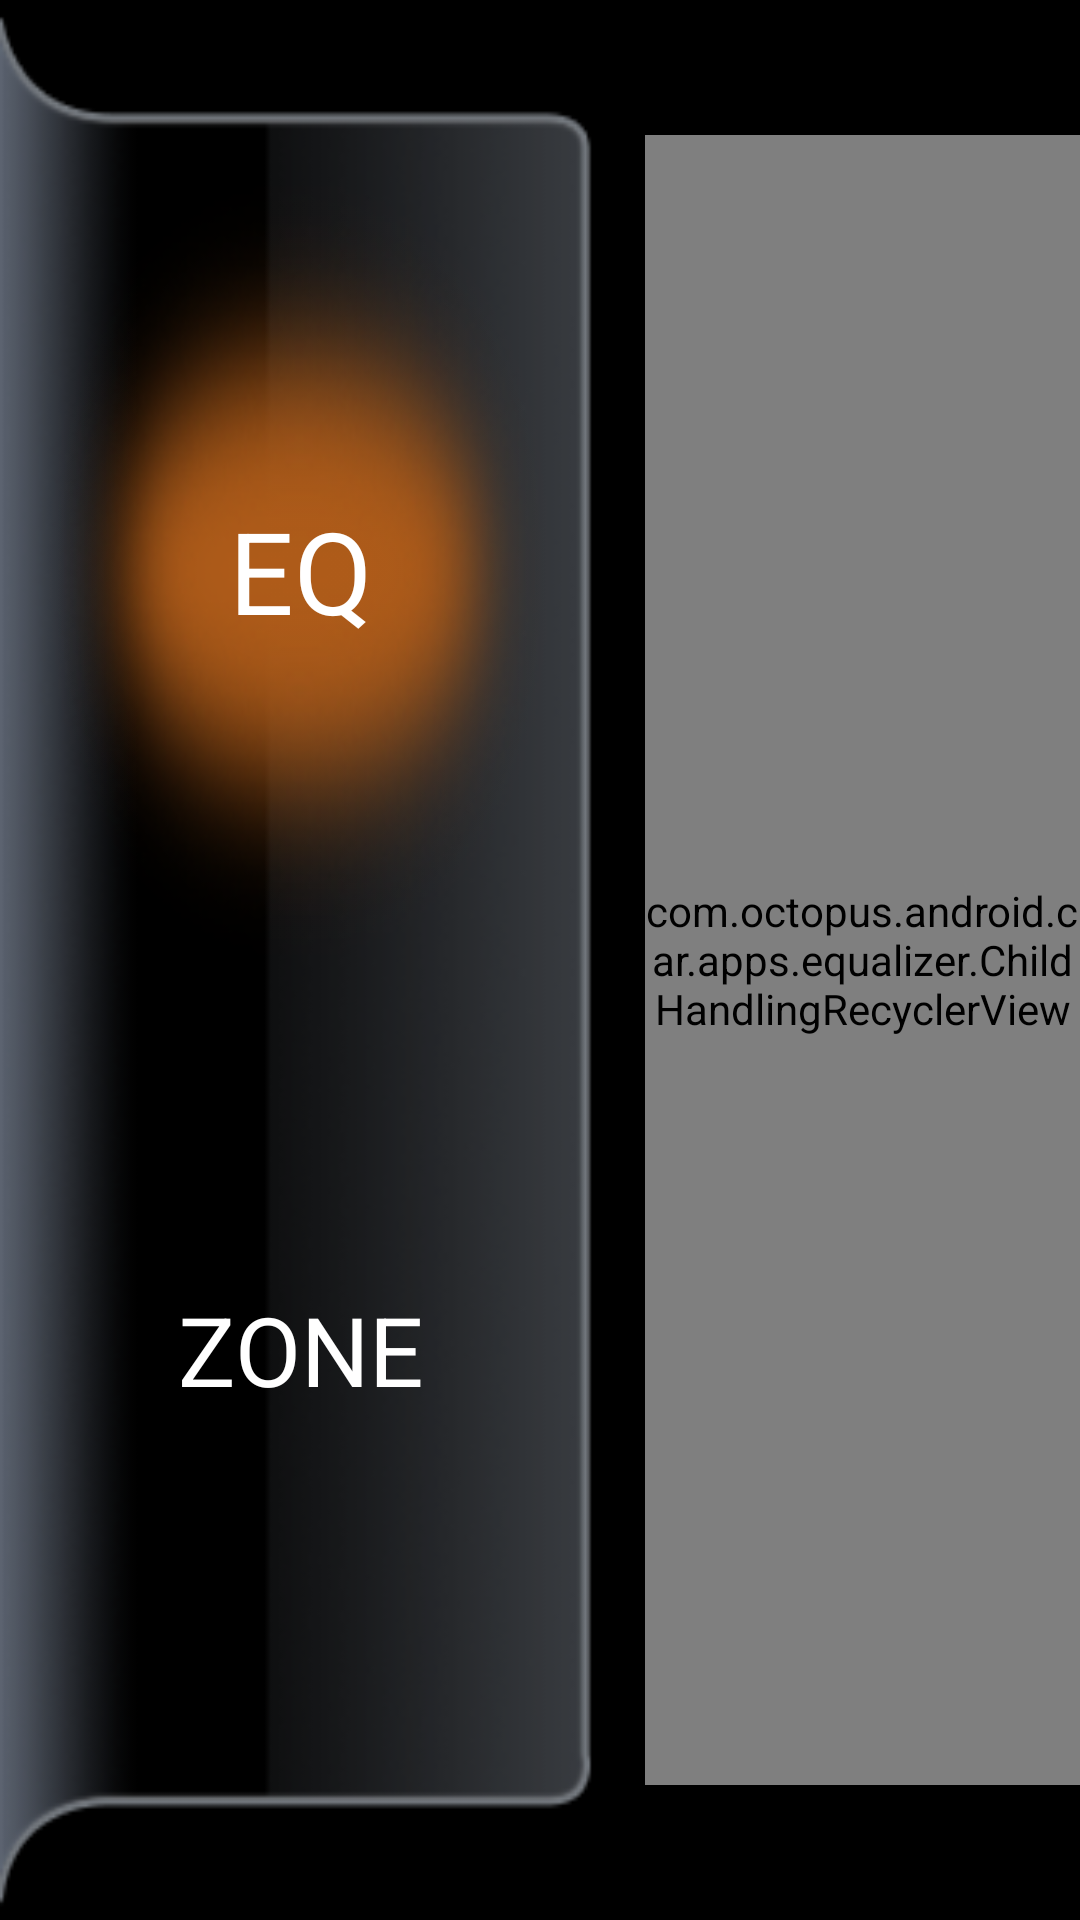

This screen was rendered from an Android layout file. Write that file and the resources it references.
<!-- AndroidManifest.xml: application theme Theme.MyCarApps -->
<!-- res/layout/fragment_eq_ajust.xml -->
<?xml version="1.0" encoding="utf-8"?>
<LinearLayout xmlns:android="http://schemas.android.com/apk/res/android"
    xmlns:tools="http://schemas.android.com/tools"
    android:id="@+id/multiStateContainer"
    android:layout_width="match_parent"
    android:layout_height="match_parent"
    android:background="@mipmap/bg_g"
    android:orientation="horizontal">

    <LinearLayout
        android:layout_width="200dp"
        android:layout_height="match_parent"
        android:background="@mipmap/b_bg"
        android:orientation="vertical">

        <FrameLayout
            android:id="@+id/eq_fl"
            android:layout_width="match_parent"
            android:layout_height="0dp"
            android:layout_marginTop="60dp"
            android:layout_weight="1">

            <ImageView
                android:id="@+id/eq_iv"
                android:layout_width="wrap_content"
                android:layout_height="wrap_content"
                android:layout_gravity="center"
                android:background="@mipmap/b_l_bg_pressed" />

            <TextView
                android:id="@+id/eq_tv"
                android:layout_width="match_parent"
                android:layout_height="match_parent"
                android:gravity="center"
                android:text="EQ"
                android:textColor="#ffffff"
                android:textSize="38sp" />
        </FrameLayout>

        <FrameLayout
            android:id="@+id/zone_fl"
            android:layout_width="match_parent"
            android:layout_height="0dp"
            android:layout_marginBottom="60dp"
            android:layout_weight="1">

            <ImageView
                android:id="@+id/zone_iv"
                android:layout_width="wrap_content"
                android:layout_height="wrap_content"
                android:layout_gravity="center"
                android:background="@mipmap/b_l_bg_pressed"
                android:visibility="gone" />

            <TextView
                android:id="@+id/zone"
                android:layout_width="match_parent"
                android:layout_height="match_parent"
                android:gravity="center"
                android:text="ZONE"
                android:textColor="#ffffff"
                android:textSize="32sp" />
        </FrameLayout>
    </LinearLayout>

    <com.octopus.android.car.apps.equalizer.ChildHandlingRecyclerView
        android:id="@+id/recycler_view"
        android:layout_width="match_parent"
        android:layout_height="match_parent"
        android:layout_marginLeft="15dp"
        android:layout_marginTop="45dp"
        android:layout_marginBottom="45dp"
        android:overScrollMode="never"
        tools:listit1em="@layout/fragment_eq_ajust_item" />

    <LinearLayout
        android:id="@+id/zone_ll"
        android:layout_width="match_parent"
        android:layout_height="match_parent"
        android:layout_marginLeft="75dp"
        android:layout_marginTop="45dp"
        android:layout_marginBottom="45dp"
        android:orientation="horizontal"
        android:visibility="gone">

        <LinearLayout
            android:layout_width="wrap_content"
            android:layout_height="match_parent"
            android:layout_marginHorizontal="6dp"
            android:orientation="vertical">

            <FrameLayout
                android:layout_width="wrap_content"
                android:layout_height="match_parent"
                android:layout_gravity="center"
                android:layout_weight="1">

                <ImageView
                    android:layout_width="wrap_content"
                    android:layout_height="match_parent"
                    android:scaleType="fitXY"
                    android:src="@mipmap/eq_bg" />

                <com.octopus.android.car.apps.equalizer.VerticalSeekBar
                    android:id="@+id/seekBarVol"
                    android:layout_width="match_parent"
                    android:layout_height="match_parent"
                    android:layout_marginHorizontal="1dp"
                    android:max="20"
                    android:min="0"
                    android:paddingStart="0dp"
                    android:paddingEnd="0dp"
                    android:progress="10"
                    android:progressDrawable="@null"
                    android:thumb="@mipmap/thumb_red"
                    android:thumbOffset="0dp" />
            </FrameLayout>

            <TextView
                android:layout_width="wrap_content"
                android:layout_height="wrap_content"
                android:layout_marginTop="8dp"
                android:background="@mipmap/bg_kuang"
                android:gravity="center"
                android:paddingHorizontal="15dp"
                android:text="低音炮"
                android:textColor="#ffffff"
                android:textSize="22sp" />
        </LinearLayout>

        <LinearLayout
            android:layout_width="wrap_content"
            android:layout_height="match_parent"
            android:layout_marginLeft="36dp"
            android:orientation="vertical">

            <FrameLayout
                android:layout_width="wrap_content"
                android:layout_height="match_parent"
                android:layout_gravity="center"
                android:layout_weight="1">

                <ImageView
                    android:layout_width="wrap_content"
                    android:layout_height="match_parent"
                    android:scaleType="fitXY"
                    android:src="@mipmap/eq_bg" />

                <com.octopus.android.car.apps.equalizer.VerticalSeekBar
                    android:id="@+id/loudness"
                    android:layout_width="match_parent"
                    android:layout_height="match_parent"
                    android:layout_marginHorizontal="1dp"
                    android:max="20"
                    android:min="0"
                    android:paddingStart="0dp"
                    android:paddingEnd="0dp"
                    android:progress="10"
                    android:progressDrawable="@null"
                    android:thumb="@mipmap/thumb_red"
                    android:thumbOffset="0dp" />
            </FrameLayout>

            <TextView
                android:layout_width="wrap_content"
                android:layout_height="wrap_content"
                android:layout_marginTop="8dp"
                android:background="@mipmap/bg_kuang"
                android:gravity="center"
                android:paddingHorizontal="15dp"
                android:text=" 响度 "
                android:textColor="#ffffff"
                android:textSize="22sp" />
        </LinearLayout>

        <LinearLayout
            android:id="@+id/zone_scope_ll"
            android:layout_width="wrap_content"
            android:layout_height="wrap_content"
            android:layout_gravity="center"
            android:layout_marginLeft="85dp"
            android:background="@mipmap/zone_bg"
            android:gravity="center">

            <ImageView
                android:id="@+id/zone_red_cursor_iv"
                android:layout_width="wrap_content"
                android:layout_height="wrap_content"
                android:layout_gravity="center"
                android:background="@mipmap/zone"
                android:visibility="visible" />

        </LinearLayout>

        <ImageView
            android:layout_width="wrap_content"
            android:layout_height="wrap_content"
            android:layout_marginLeft="45dp"
            android:layout_marginTop="30dp"
            android:clickable="true"
            android:scaleType="center"
            android:src="@drawable/selector_zone_reset" />
    </LinearLayout>
</LinearLayout>
<!-- res/layout/fragment_eq_ajust_item.xml (included above) -->
<?xml version="1.0" encoding="utf-8"?>
<LinearLayout xmlns:android="http://schemas.android.com/apk/res/android"
    android:id="@+id/multiStateContainer"
    android:layout_width="wrap_content"
    android:layout_height="match_parent"
    android:layout_marginHorizontal="3dp"
    android:orientation="vertical">

    <FrameLayout
        android:layout_width="wrap_content"
        android:layout_height="0dp"
        android:layout_weight="1">

        <ImageView
            android:layout_width="wrap_content"
            android:layout_height="match_parent"
            android:scaleType="fitXY"
            android:src="@mipmap/eq_bg" />

        <com.octopus.android.car.apps.equalizer.VerticalSeekBar
            android:id="@+id/seekBarVol"
            android:layout_width="match_parent"
            android:layout_height="match_parent"
            android:layout_marginHorizontal="1dp"
            android:max="20"
            android:min="0"
            android:paddingStart="0dp"
            android:paddingEnd="0dp"
            android:progress="10"
            android:progressDrawable="@null"
            android:thumb="@mipmap/thumb_red"
            android:thumbOffset="0dp" />
    </FrameLayout>

    <TextView
        android:id="@+id/eq_tv"
        android:layout_width="match_parent"
        android:layout_height="wrap_content"
        android:layout_marginTop="8dp"
        android:background="@mipmap/bg_kuang"
        android:gravity="center"
        android:text="0"
        android:textColor="#ffffff"
        android:textSize="28sp" />
</LinearLayout>
<!-- resources referenced by this layout -->
<resources>
  <!-- drawable selector_zone_reset (drawable) -->
  <?xml version="1.0" encoding="utf-8"?>
  <selector xmlns:android="http://schemas.android.com/apk/res/android">
      <item android:drawable="@mipmap/rt_bg_pressed" android:state_pressed="true" />
      <item android:drawable="@mipmap/rt_bg_normal" />
  </selector>
  <!-- mipmap b_bg: png bitmap (mipmap-mdpi, 26029 bytes) -->
  <!-- mipmap b_l_bg_pressed: png bitmap (mipmap-mdpi, 52260 bytes) -->
  <!-- mipmap bg_kuang: png bitmap (mipmap-mdpi, 714 bytes) -->
  <!-- mipmap eq_bg: png bitmap (mipmap-mdpi, 2507 bytes) -->
  <!-- mipmap thumb_red: png bitmap (mipmap-mdpi, 1979 bytes) -->
  <!-- mipmap zone: png bitmap (mipmap-mdpi, 6043 bytes) -->
  <!-- mipmap zone_bg: png bitmap (mipmap-mdpi, 208888 bytes) -->
  <style name="Theme.MyCarApps" parent="Theme.MaterialComponents.DayNight.NoActionBar">
          
          <item name="colorPrimary">@color/purple_200</item>
          <item name="colorPrimaryVariant">@color/black</item>
          <item name="colorOnPrimary">@color/black</item>
          
          <item name="colorSecondary">@color/teal_200</item>
          <item name="colorSecondaryVariant">@color/teal_200</item>
          <item name="colorOnSecondary">@color/black</item>
          
          <item name="android:statusBarColor">@color/black</item>
          
          <item name="android:windowLightStatusBar">false</item>
          
          
          <item name="android:windowBackground">@color/black</item>
          
          <item name="colorControlHighlight">?attr/colorPrimary</item>
      </style>
  <color name="purple_200">#FFBB86FC</color>
  <color name="black">#FF000000</color>
  <color name="teal_200">#FF03DAC5</color>
</resources>
